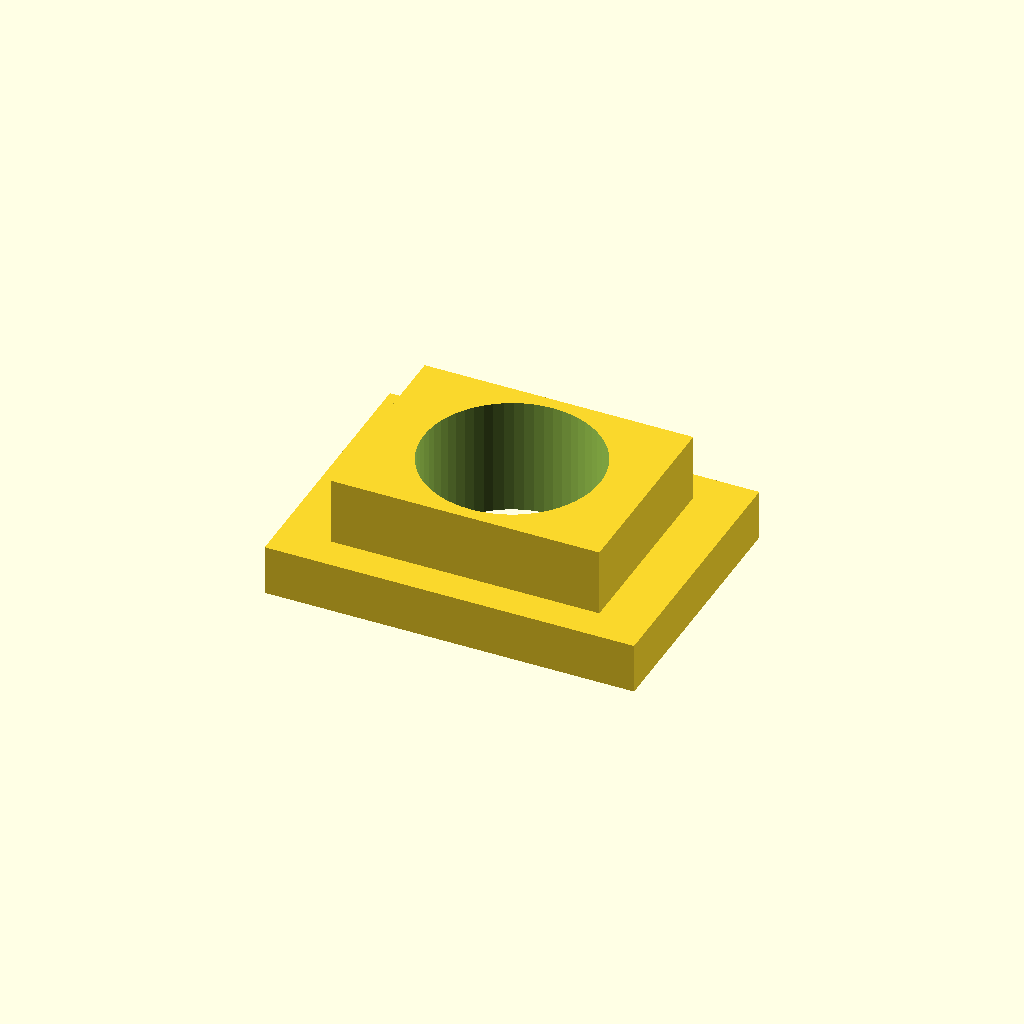
Cell 1: rendered with the file's own defaults.
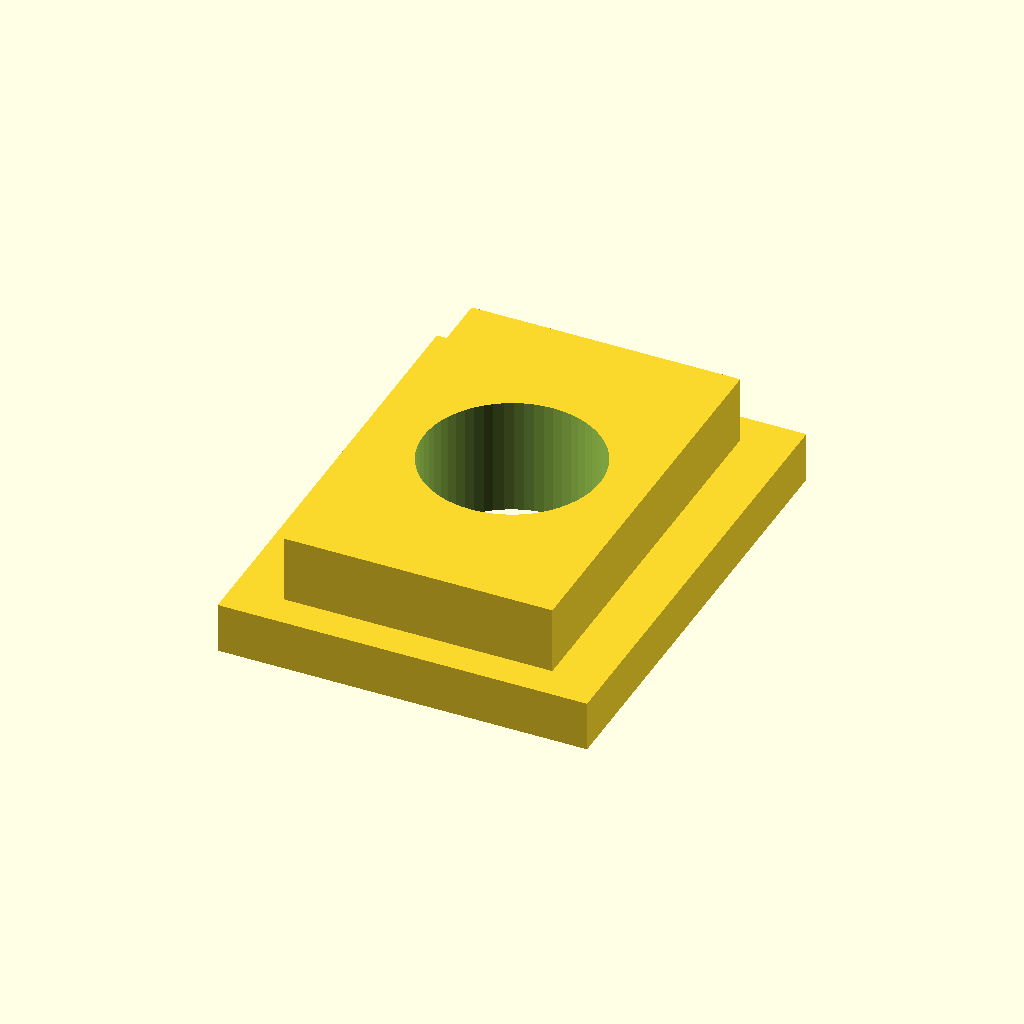
Cell 2: slot_w = 24 (everything else at default).
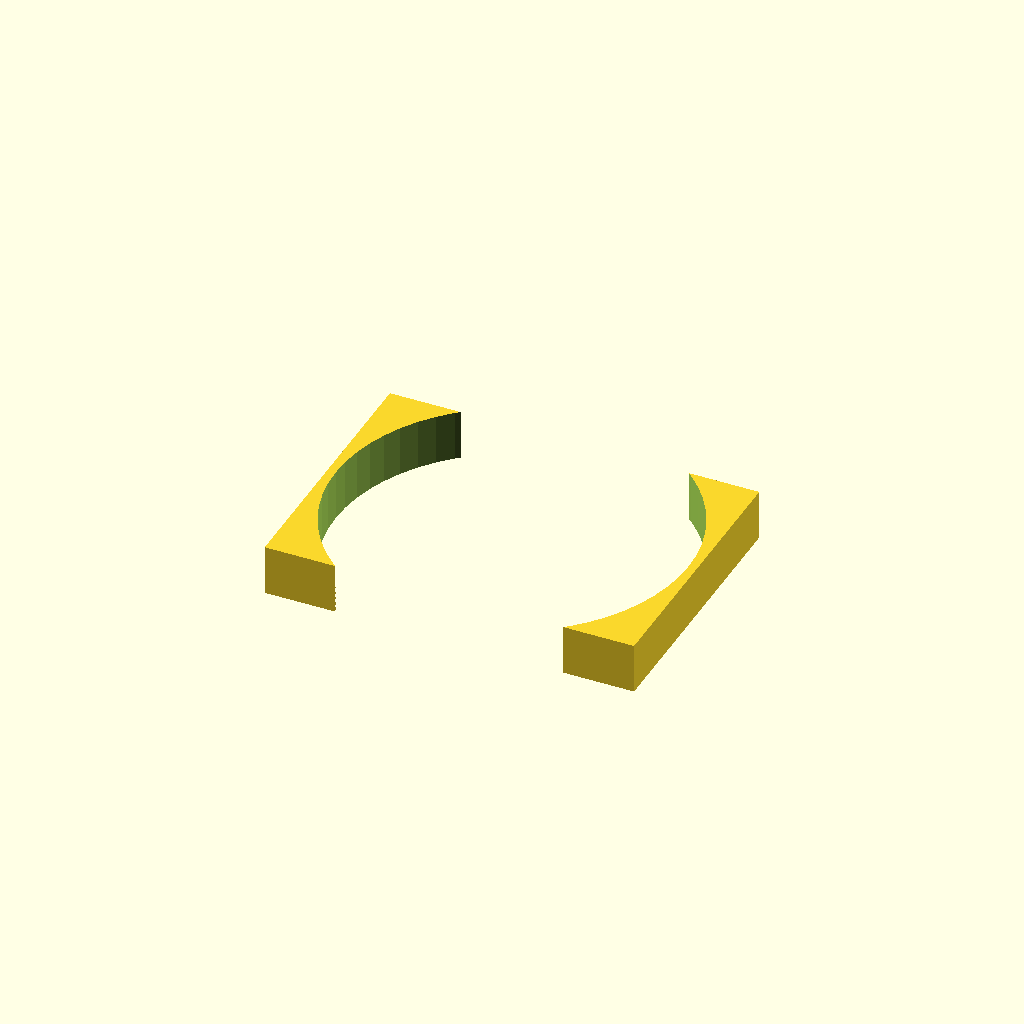
Cell 3 — thread_d set to 21, the other parameters unchanged.
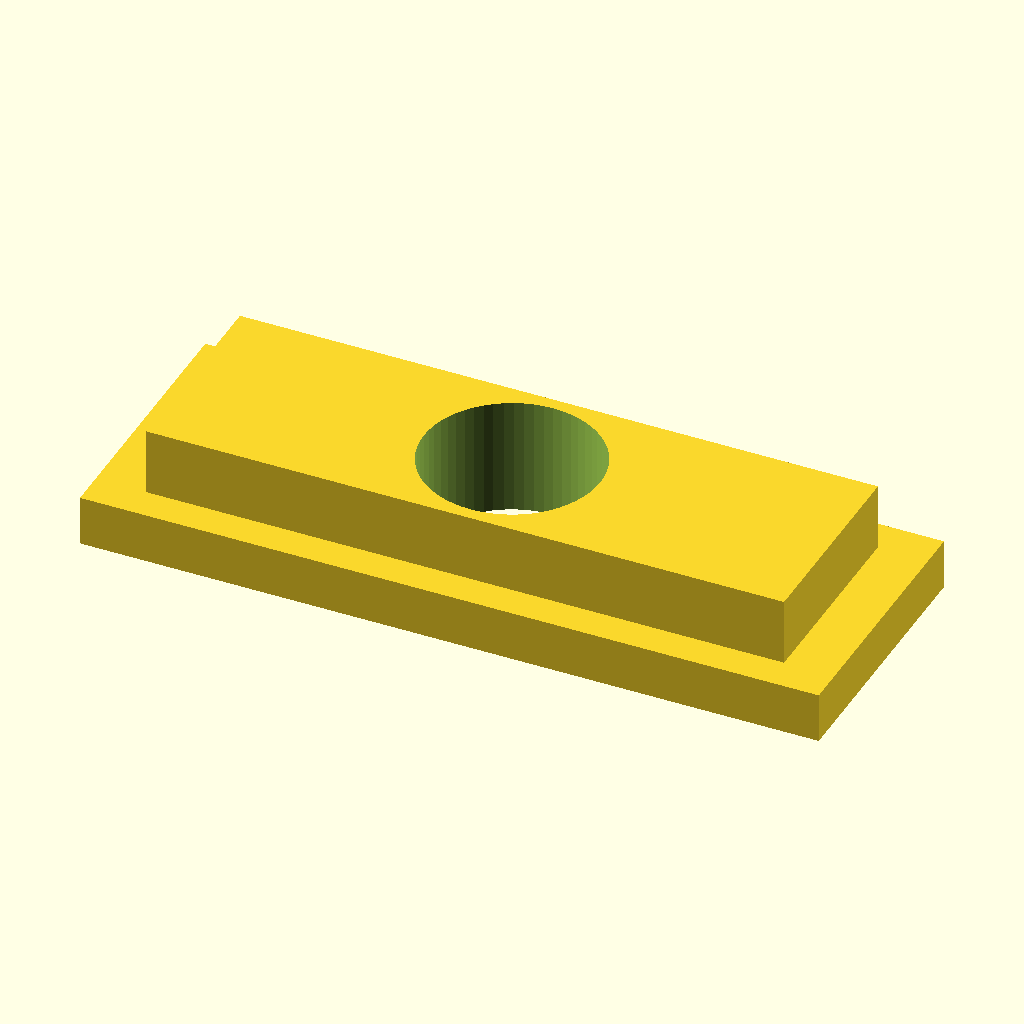
Cell 4: length = 44 (everything else at default).
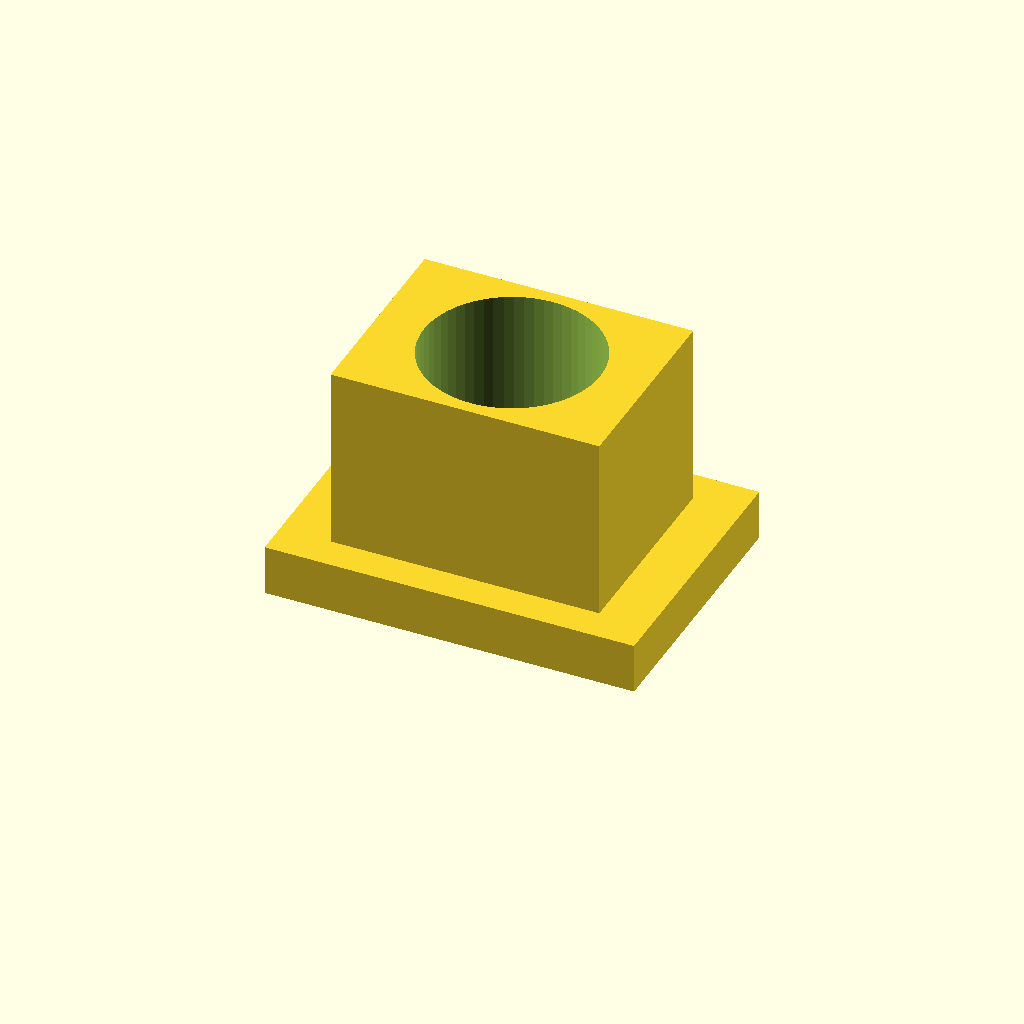
Cell 5 — body_h set to 14, the other parameters unchanged.
All cells are drawn from one camera (rotation 55°, 0°, 25°, orthographic, colour scheme Cornfield), so only the parameter changes between them.
The OpenSCAD source (optional_data/data/parts/part_0483.scad):
// T-slot nut for aluminium extrusion.
$fn = 60;
eps = 0.02;
slot_w = 12;
thread_d = 10.5;
length = 22;
body_w = slot_w + 4;
body_h = 7;
difference() {
    union() {
        translate([-length / 2, -body_w / 2, 0]) cube([length, body_w, 3]);
        translate([-length / 2 + 3, -slot_w / 2, 3]) cube([length - 6, slot_w, body_h - 3]);
    }
    translate([0, 0, -eps]) cylinder(d = thread_d, h = body_h + 2 * eps);
}
Parameter table extracted from the source (name, type, default, range or options):
eps: number, default 0.02
slot_w: number, default 12
thread_d: number, default 10.5
length: number, default 22
body_h: number, default 7
